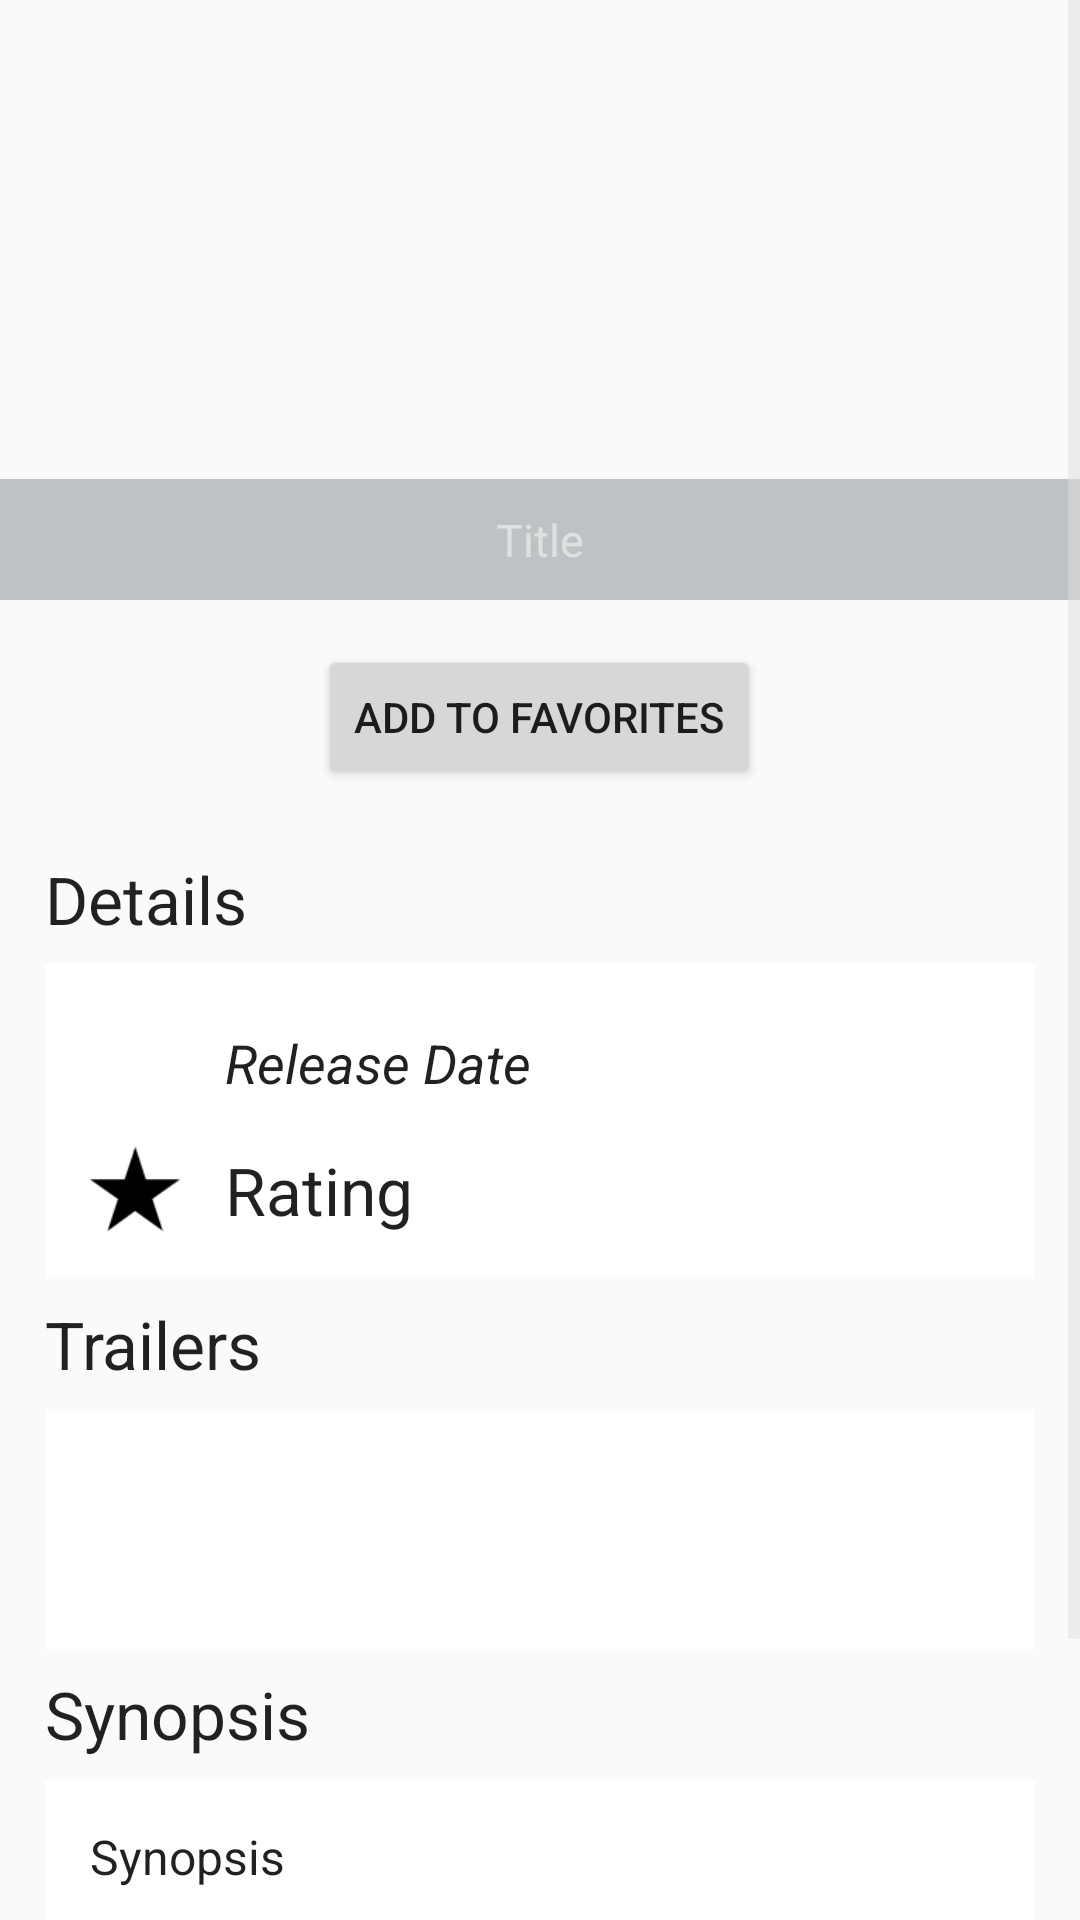

Write the Android layout XML for this screen, with the resource values it uses.
<!-- AndroidManifest.xml: application theme AppTheme -->
<!-- res/layout/fragment_movie_details.xml -->
<FrameLayout xmlns:android="http://schemas.android.com/apk/res/android"
    xmlns:tools="http://schemas.android.com/tools" android:layout_width="match_parent"
    android:layout_height="match_parent" tools:context="com.example.movies.MovieDetailsFragment">

    <ScrollView
        android:layout_width="wrap_content"
        android:layout_height="wrap_content"
        android:id="@+id/scrollView" >

        <LinearLayout
            android:layout_width="fill_parent"
            android:layout_height="700dp"
            android:orientation="vertical">

            <RelativeLayout
                android:layout_width="match_parent"
                android:layout_height="match_parent">

                <ImageView
                    android:layout_width="match_parent"
                    android:layout_height="200dp"
                    android:id="@+id/details_image_view"
                    android:scaleType="centerCrop" />

                <TextView
                    android:layout_width="wrap_content"
                    android:layout_height="wrap_content"
                    android:textAppearance="?android:attr/textAppearanceLarge"
                    android:text="Title"
                    android:textSize="15sp"
                    android:padding="10dp"
                    android:textColor="#E0E0E0"
                    android:background="#5037474F"
                    android:gravity="center"
                    android:id="@+id/details_title"
                    android:layout_alignParentBottom="true"
                    android:layout_alignParentLeft="true"
                    android:layout_alignParentStart="true"
                    android:layout_alignParentRight="true"
                    android:layout_alignParentEnd="true" />
            </RelativeLayout>

            <Button
                android:layout_width="wrap_content"
                android:layout_height="wrap_content"
                android:text="Add to Favorites"
                android:id="@+id/details_favorite_button"
                android:layout_above="@+id/details_title"
                android:layout_alignParentRight="true"
                android:layout_alignParentEnd="true"
                android:layout_gravity="center_horizontal"
                android:layout_margin="15dp" />

            <TextView
                android:layout_width="wrap_content"
                android:layout_height="wrap_content"
                android:textAppearance="?android:attr/textAppearanceLarge"
                android:text="Details"
                android:id="@+id/details_text_details"
                android:paddingLeft="15dp"
                android:paddingTop="7dp"
                android:paddingBottom="7dp"
                android:paddingRight="15dp" />

            <RelativeLayout
                android:layout_width="match_parent"
                android:layout_height="wrap_content"
                android:background="#FFFFFF"
                android:layout_marginLeft="15dp"
                android:layout_marginRight="15dp">

                <TextView
                    android:layout_width="wrap_content"
                    android:layout_height="wrap_content"
                    android:textAppearance="?android:attr/textAppearanceLarge"
                    android:text="Release Date"
                    android:textSize="18sp"
                    android:textStyle="italic"
                    android:gravity="center"
                    android:id="@+id/details_release_date"
                    android:layout_alignBottom="@+id/details_release_date_image"
                    android:layout_toRightOf="@+id/details_release_date_image"
                    android:layout_toEndOf="@+id/details_release_date_image" />

                <TextView
                    android:layout_width="wrap_content"
                    android:layout_height="wrap_content"
                    android:textAppearance="?android:attr/textAppearanceLarge"
                    android:text="Rating"
                    android:id="@+id/details_rating"
                    android:layout_alignBottom="@+id/details_rating_image"
                    android:layout_alignLeft="@+id/details_release_date"
                    android:layout_alignStart="@+id/details_release_date" />

                <ImageView
                    android:layout_width="30dp"
                    android:layout_height="30dp"
                    android:id="@+id/details_rating_image"
                    android:background="@drawable/ic_rating"
                    android:layout_below="@+id/details_release_date_image"
                    android:layout_alignLeft="@+id/details_release_date_image"
                    android:layout_alignStart="@+id/details_release_date_image"
                    android:layout_marginBottom="15dp" />

                <ImageView
                    android:layout_width="30dp"
                    android:layout_height="30dp"
                    android:id="@+id/details_release_date_image"
                    android:background="@drawable/ic_calendar"
                    android:layout_alignParentTop="true"
                    android:layout_alignParentLeft="true"
                    android:layout_alignParentStart="true"
                    android:layout_margin="15dp" />

            </RelativeLayout>

            <TextView
                android:layout_width="wrap_content"
                android:layout_height="wrap_content"
                android:textAppearance="?android:attr/textAppearanceLarge"
                android:text="Trailers"
                android:id="@+id/details_text_trailers"
                android:paddingLeft="15dp"
                android:paddingTop="7dp"
                android:paddingBottom="7dp"
                android:paddingRight="15dp" />

            <ListView
                android:layout_width="wrap_content"
                android:layout_height="80dp"
                android:background="#FFFFFF"
                android:layout_marginLeft="15dp"
                android:layout_marginRight="15dp"
                android:id="@+id/details_list_view" />

            <TextView
                android:layout_width="wrap_content"
                android:layout_height="wrap_content"
                android:textAppearance="?android:attr/textAppearanceLarge"
                android:text="Synopsis"
                android:id="@+id/details_text_synopsis"
                android:paddingLeft="15dp"
                android:paddingTop="7dp"
                android:paddingBottom="7dp"
                android:paddingRight="15dp" />

            <RelativeLayout
                android:layout_width="match_parent"
                android:layout_height="wrap_content"
                android:background="#FFFFFF"
                android:layout_marginLeft="15dp"
                android:layout_marginRight="15dp">

                <TextView
                    android:layout_width="wrap_content"
                    android:layout_height="wrap_content"
                    android:textAppearance="?android:attr/textAppearanceLarge"
                    android:text="Synopsis"
                    android:id="@+id/details_synopsis"
                    android:textSize="16sp"
                    android:layout_margin="15dp" />

            </RelativeLayout>

            <TextView
                android:layout_width="wrap_content"
                android:layout_height="wrap_content"
                android:textAppearance="?android:attr/textAppearanceLarge"
                android:text="Reviews"
                android:id="@+id/details_title_reviews"
                android:paddingLeft="15dp"
                android:paddingTop="7dp"
                android:paddingBottom="7dp"
                android:paddingRight="15dp" />

            <RelativeLayout
                android:layout_width="match_parent"
                android:layout_height="wrap_content"
                android:background="#FFFFFF"
                android:layout_marginBottom="10dp"
                android:layout_marginLeft="15dp"
                android:layout_marginRight="15dp">

                <TextView
                    android:layout_width="wrap_content"
                    android:layout_height="wrap_content"
                    android:textAppearance="?android:attr/textAppearanceLarge"
                    android:text="Reviews"
                    android:id="@+id/details_text_reviews"
                    android:textSize="16sp"
                    android:layout_margin="15dp" />

            </RelativeLayout>
        </LinearLayout>
    </ScrollView>

</FrameLayout>
<!-- resources referenced by this layout -->
<resources>
  <!-- drawable ic_rating: png bitmap (drawable, 981 bytes) -->
  <style name="AppTheme" parent="Theme.AppCompat.Light.NoActionBar">
          <item name="colorPrimaryDark">#d32f2f</item>
          <item name="colorPrimary">#f44336</item>
          <item name="android:textColorSecondary">#E0E0E0</item>
      </style>
</resources>
